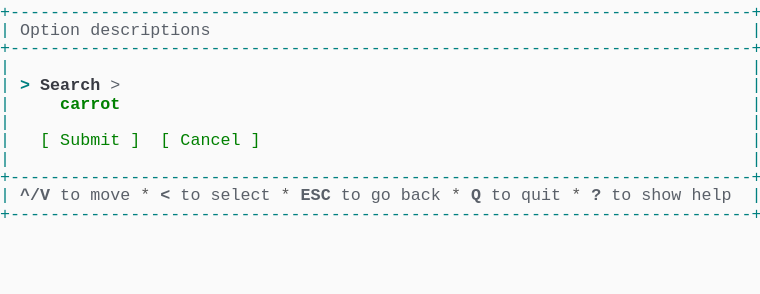
t = 0.00 s
t = 1.03 s: frame unchanged from t = 0.00 s, image omitted
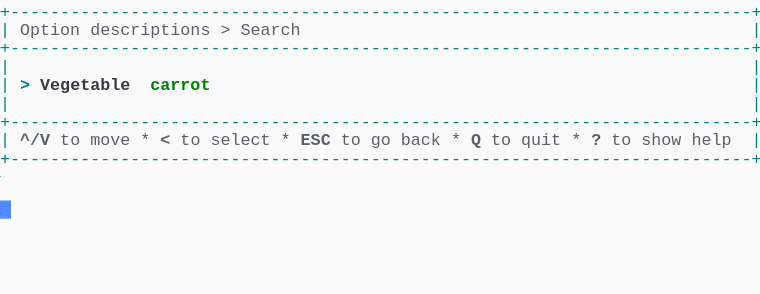
t = 1.98 s
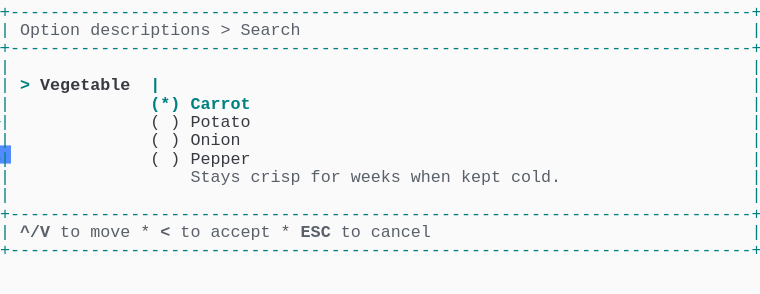
t = 2.80 s
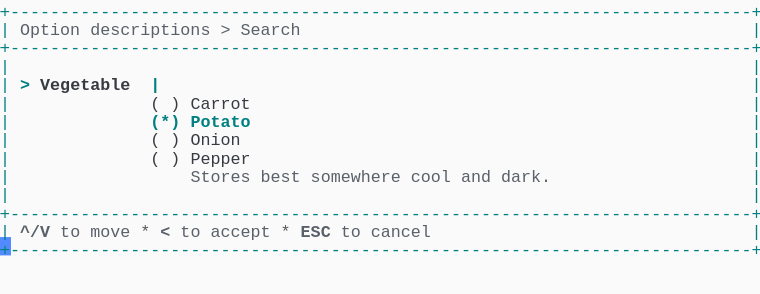
t = 3.69 s
t = 5.06 s: frame unchanged from t = 3.69 s, image omitted

The animated SVG that drew these frames (rendered in a browser with its animation timeline set to each time). Animation: 1 CSS @keyframes rule; one cycle of 5.75 s, repeats indefinitely.

<svg xmlns="http://www.w3.org/2000/svg" xmlns:xlink="http://www.w3.org/1999/xlink" width="760" height="293.92"><rect width="760" height="293.92" rx="0" ry="0" class="a"></rect><svg height="293.92" viewBox="0 0 76 29.392" width="760" xmlns="http://www.w3.org/2000/svg" xmlns:xlink="http://www.w3.org/1999/xlink"><style>.a{fill:rgb(250,250,250)}.b{font-family:Consolas,"Courier New",Courier,"Liberation Mono",monospace}.c{fill:rgb(0,128,128);white-space:pre}.d{fill:rgb(90,96,105);font-weight:bold;white-space:pre}.e{fill:rgb(90,96,105);white-space:pre}.f{fill:rgb(88,88,88);white-space:pre}.g{fill:rgb(0,128,128);font-weight:bold;white-space:pre}.h{fill:rgb(56,58,66);font-weight:bold;white-space:pre}.i{fill:rgb(56,58,66);white-space:pre}.j{fill:transparent}.k{fill:rgb(82,139,255)}.m{animation-duration:5.75s;animation-iteration-count:infinite;animation-name:l;animation-timing-function:steps(1,end)}.n{fill:rgb(0,128,0);font-weight:bold;white-space:pre}.o{fill:rgb(0,128,0);white-space:pre}@keyframes l{0%{transform:translateX(-0px)}0%{transform:translateX(-76px)}23.9%{transform:translateX(-152px)}38%{transform:translateX(-228px)}52.2%{transform:translateX(-304px)}100%{transform:translateX(-380px)}}</style><g font-family="Consolas, &quot;Courier New&quot;, Courier, &quot;Liberation Mono&quot;, monospace" font-size="1.67" class="b"><defs><symbol id="1"><text x="0" y="1.67" class="c" textLength="76.152" lengthAdjust="spacingAndGlyphs">+--------------------------------------------------------------------------+</text></symbol><symbol id="2"><text x="0" y="1.67" class="c" textLength="1.002" lengthAdjust="spacingAndGlyphs">|</text><text x="75.14999999999999" y="1.67" class="c" textLength="1.002" lengthAdjust="spacingAndGlyphs">|</text></symbol><symbol id="3"><text x="0" y="1.67" class="c" textLength="1.002" lengthAdjust="spacingAndGlyphs">|</text><text x="2.004" y="1.67" class="d" textLength="3.006" lengthAdjust="spacingAndGlyphs">^/V</text><text x="6.012" y="1.67" class="e" textLength="2.004" lengthAdjust="spacingAndGlyphs">to</text><text x="9.017999999999999" y="1.67" class="e" textLength="4.008" lengthAdjust="spacingAndGlyphs">move</text><text x="14.027999999999999" y="1.67" class="f" textLength="1.002" lengthAdjust="spacingAndGlyphs">*</text><text x="16.032" y="1.67" class="d" textLength="1.002" lengthAdjust="spacingAndGlyphs">&lt;</text><text x="18.035999999999998" y="1.67" class="e" textLength="2.004" lengthAdjust="spacingAndGlyphs">to</text><text x="21.041999999999998" y="1.67" class="e" textLength="6.012" lengthAdjust="spacingAndGlyphs">select</text><text x="28.055999999999997" y="1.67" class="f" textLength="1.002" lengthAdjust="spacingAndGlyphs">*</text><text x="30.059999999999995" y="1.67" class="d" textLength="3.006" lengthAdjust="spacingAndGlyphs">ESC</text><text x="34.068" y="1.67" class="e" textLength="2.004" lengthAdjust="spacingAndGlyphs">to</text><text x="37.074" y="1.67" class="e" textLength="2.004" lengthAdjust="spacingAndGlyphs">go</text><text x="40.08" y="1.67" class="e" textLength="4.008" lengthAdjust="spacingAndGlyphs">back</text><text x="45.089999999999996" y="1.67" class="f" textLength="1.002" lengthAdjust="spacingAndGlyphs">*</text><text x="47.093999999999994" y="1.67" class="d" textLength="1.002" lengthAdjust="spacingAndGlyphs">Q</text><text x="49.098" y="1.67" class="e" textLength="2.004" lengthAdjust="spacingAndGlyphs">to</text><text x="52.104" y="1.67" class="e" textLength="4.008" lengthAdjust="spacingAndGlyphs">quit</text><text x="57.114" y="1.67" class="f" textLength="1.002" lengthAdjust="spacingAndGlyphs">*</text><text x="59.117999999999995" y="1.67" class="d" textLength="1.002" lengthAdjust="spacingAndGlyphs">?</text><text x="61.12199999999999" y="1.67" class="e" textLength="2.004" lengthAdjust="spacingAndGlyphs">to</text><text x="64.128" y="1.67" class="e" textLength="4.008" lengthAdjust="spacingAndGlyphs">show</text><text x="69.13799999999999" y="1.67" class="e" textLength="4.008" lengthAdjust="spacingAndGlyphs">help</text><text x="75.14999999999999" y="1.67" class="c" textLength="1.002" lengthAdjust="spacingAndGlyphs">|</text></symbol><symbol id="4"><text x="0" y="1.67" class="c" textLength="1.002" lengthAdjust="spacingAndGlyphs">|</text><text x="2.004" y="1.67" class="e" textLength="6.012" lengthAdjust="spacingAndGlyphs">Option</text><text x="9.017999999999999" y="1.67" class="e" textLength="12.024" lengthAdjust="spacingAndGlyphs">descriptions</text><text x="22.043999999999997" y="1.67" class="e" textLength="1.002" lengthAdjust="spacingAndGlyphs">&gt;</text><text x="24.048" y="1.67" class="e" textLength="6.012" lengthAdjust="spacingAndGlyphs">Search</text><text x="75.14999999999999" y="1.67" class="c" textLength="1.002" lengthAdjust="spacingAndGlyphs">|</text></symbol><symbol id="5"><text x="0" y="1.67" class="c" textLength="1.002" lengthAdjust="spacingAndGlyphs">|</text><text x="2.004" y="1.67" class="g" textLength="1.002" lengthAdjust="spacingAndGlyphs">&gt;</text><text x="4.008" y="1.67" class="h" textLength="9.018" lengthAdjust="spacingAndGlyphs">Vegetable</text><text x="15.029999999999998" y="1.67" class="g" textLength="1.002" lengthAdjust="spacingAndGlyphs">|</text><text x="75.14999999999999" y="1.67" class="c" textLength="1.002" lengthAdjust="spacingAndGlyphs">|</text></symbol><symbol id="6"><text x="0" y="1.67" class="c" textLength="1.002" lengthAdjust="spacingAndGlyphs">|</text><text x="15.029999999999998" y="1.67" class="i" textLength="1.002" lengthAdjust="spacingAndGlyphs">(</text><text x="17.034" y="1.67" class="i" textLength="1.002" lengthAdjust="spacingAndGlyphs">)</text><text x="19.037999999999997" y="1.67" class="i" textLength="5.01" lengthAdjust="spacingAndGlyphs">Onion</text><text x="75.14999999999999" y="1.67" class="c" textLength="1.002" lengthAdjust="spacingAndGlyphs">|</text></symbol><symbol id="7"><text x="0" y="1.67" class="c" textLength="1.002" lengthAdjust="spacingAndGlyphs">|</text><text x="15.029999999999998" y="1.67" class="i" textLength="1.002" lengthAdjust="spacingAndGlyphs">(</text><text x="17.034" y="1.67" class="i" textLength="1.002" lengthAdjust="spacingAndGlyphs">)</text><text x="19.037999999999997" y="1.67" class="i" textLength="6.012" lengthAdjust="spacingAndGlyphs">Pepper</text><text x="75.14999999999999" y="1.67" class="c" textLength="1.002" lengthAdjust="spacingAndGlyphs">|</text></symbol><symbol id="8"><text x="0" y="1.67" class="c" textLength="1.002" lengthAdjust="spacingAndGlyphs">|</text><text x="2.004" y="1.67" class="d" textLength="3.006" lengthAdjust="spacingAndGlyphs">^/V</text><text x="6.012" y="1.67" class="e" textLength="2.004" lengthAdjust="spacingAndGlyphs">to</text><text x="9.017999999999999" y="1.67" class="e" textLength="4.008" lengthAdjust="spacingAndGlyphs">move</text><text x="14.027999999999999" y="1.67" class="f" textLength="1.002" lengthAdjust="spacingAndGlyphs">*</text><text x="16.032" y="1.67" class="d" textLength="1.002" lengthAdjust="spacingAndGlyphs">&lt;</text><text x="18.035999999999998" y="1.67" class="e" textLength="2.004" lengthAdjust="spacingAndGlyphs">to</text><text x="21.041999999999998" y="1.67" class="e" textLength="6.012" lengthAdjust="spacingAndGlyphs">accept</text><text x="28.055999999999997" y="1.67" class="f" textLength="1.002" lengthAdjust="spacingAndGlyphs">*</text><text x="30.059999999999995" y="1.67" class="d" textLength="3.006" lengthAdjust="spacingAndGlyphs">ESC</text><text x="34.068" y="1.67" class="e" textLength="2.004" lengthAdjust="spacingAndGlyphs">to</text><text x="37.074" y="1.67" class="e" textLength="6.012" lengthAdjust="spacingAndGlyphs">cancel</text><text x="75.14999999999999" y="1.67" class="c" textLength="1.002" lengthAdjust="spacingAndGlyphs">|</text></symbol><symbol id="9"><text x="0" y="1.67" class="c" textLength="1.002" lengthAdjust="spacingAndGlyphs">|</text><text x="15.029999999999998" y="1.67" class="i" textLength="1.002" lengthAdjust="spacingAndGlyphs">(</text><text x="17.034" y="1.67" class="i" textLength="1.002" lengthAdjust="spacingAndGlyphs">)</text><text x="19.037999999999997" y="1.67" class="i" textLength="6.012" lengthAdjust="spacingAndGlyphs">Carrot</text><text x="75.14999999999999" y="1.67" class="c" textLength="1.002" lengthAdjust="spacingAndGlyphs">|</text></symbol><symbol id="10"><text x="0" y="1.67" class="c" textLength="1.002" lengthAdjust="spacingAndGlyphs">|</text><text x="15.029999999999998" y="1.67" class="g" textLength="3.006" lengthAdjust="spacingAndGlyphs">(*)</text><text x="19.037999999999997" y="1.67" class="g" textLength="6.012" lengthAdjust="spacingAndGlyphs">Potato</text><text x="75.14999999999999" y="1.67" class="c" textLength="1.002" lengthAdjust="spacingAndGlyphs">|</text></symbol><symbol id="11"><text x="0" y="1.67" class="c" textLength="1.002" lengthAdjust="spacingAndGlyphs">|</text><text x="19.037999999999997" y="1.67" class="e" textLength="6.012" lengthAdjust="spacingAndGlyphs">Stores</text><text x="26.052" y="1.67" class="e" textLength="4.008" lengthAdjust="spacingAndGlyphs">best</text><text x="31.061999999999998" y="1.67" class="e" textLength="9.018" lengthAdjust="spacingAndGlyphs">somewhere</text><text x="41.082" y="1.67" class="e" textLength="4.008" lengthAdjust="spacingAndGlyphs">cool</text><text x="46.09199999999999" y="1.67" class="e" textLength="3.006" lengthAdjust="spacingAndGlyphs">and</text><text x="50.1" y="1.67" class="e" textLength="5.01" lengthAdjust="spacingAndGlyphs">dark.</text><text x="75.14999999999999" y="1.67" class="c" textLength="1.002" lengthAdjust="spacingAndGlyphs">|</text></symbol><symbol id="a"><rect height="16" width="76" x="0" y="0" class="j"></rect></symbol><symbol id="b"><rect height="1.837" width="1.1022" class="k"></rect></symbol></defs><rect height="29.392" width="76" class="a"></rect><g class="m"><svg x="0" y="0" width="456"><svg x="0"><use xlink:href="#a"></use><use xlink:href="#b" x="-0.0040000000000000036" y="0"></use></svg><svg x="76"><use xlink:href="#a"></use><use xlink:href="#b" x="75.996" y="20.031999999999996"></use><use xlink:href="#1" y="0"></use><text x="0" y="3.5069999999999997" class="c" textLength="1.002" lengthAdjust="spacingAndGlyphs">|</text><text x="2.004" y="3.5069999999999997" class="e" textLength="6.012" lengthAdjust="spacingAndGlyphs">Option</text><text x="9.017999999999999" y="3.5069999999999997" class="e" textLength="12.024" lengthAdjust="spacingAndGlyphs">descriptions</text><text x="75.14999999999999" y="3.5069999999999997" class="c" textLength="1.002" lengthAdjust="spacingAndGlyphs">|</text><use xlink:href="#1" y="3.674"></use><use xlink:href="#2" y="5.511"></use><text x="0" y="9.018" class="c" textLength="1.002" lengthAdjust="spacingAndGlyphs">|</text><text x="2.004" y="9.018" class="g" textLength="1.002" lengthAdjust="spacingAndGlyphs">&gt;</text><text x="4.008" y="9.018" class="h" textLength="6.012" lengthAdjust="spacingAndGlyphs">Search</text><text x="11.021999999999998" y="9.018" class="e" textLength="1.002" lengthAdjust="spacingAndGlyphs">&gt;</text><text x="75.14999999999999" y="9.018" class="c" textLength="1.002" lengthAdjust="spacingAndGlyphs">|</text><text x="0" y="10.855" class="c" textLength="1.002" lengthAdjust="spacingAndGlyphs">|</text><text x="6.012" y="10.855" class="n" textLength="6.012" lengthAdjust="spacingAndGlyphs">carrot</text><text x="75.14999999999999" y="10.855" class="c" textLength="1.002" lengthAdjust="spacingAndGlyphs">|</text><use xlink:href="#2" y="11.022"></use><text x="0" y="14.529" class="c" textLength="1.002" lengthAdjust="spacingAndGlyphs">|</text><text x="4.008" y="14.529" class="o" textLength="1.002" lengthAdjust="spacingAndGlyphs">[</text><text x="6.012" y="14.529" class="o" textLength="6.012" lengthAdjust="spacingAndGlyphs">Submit</text><text x="13.026" y="14.529" class="o" textLength="1.002" lengthAdjust="spacingAndGlyphs">]</text><text x="16.032" y="14.529" class="o" textLength="1.002" lengthAdjust="spacingAndGlyphs">[</text><text x="18.035999999999998" y="14.529" class="o" textLength="6.012" lengthAdjust="spacingAndGlyphs">Cancel</text><text x="25.05" y="14.529" class="o" textLength="1.002" lengthAdjust="spacingAndGlyphs">]</text><text x="75.14999999999999" y="14.529" class="c" textLength="1.002" lengthAdjust="spacingAndGlyphs">|</text><use xlink:href="#2" y="14.696"></use><use xlink:href="#1" y="16.533"></use><use xlink:href="#3" y="18.37"></use><use xlink:href="#1" y="20.206999999999997"></use></svg><svg x="152"><use xlink:href="#a"></use><use xlink:href="#b" x="75.996" y="14.520999999999999"></use><use xlink:href="#1" y="0"></use><use xlink:href="#4" y="1.837"></use><use xlink:href="#1" y="3.674"></use><use xlink:href="#2" y="5.511"></use><text x="0" y="9.018" class="c" textLength="1.002" lengthAdjust="spacingAndGlyphs">|</text><text x="2.004" y="9.018" class="g" textLength="1.002" lengthAdjust="spacingAndGlyphs">&gt;</text><text x="4.008" y="9.018" class="h" textLength="9.018" lengthAdjust="spacingAndGlyphs">Vegetable</text><text x="15.029999999999998" y="9.018" class="n" textLength="6.012" lengthAdjust="spacingAndGlyphs">carrot</text><text x="75.14999999999999" y="9.018" class="c" textLength="1.002" lengthAdjust="spacingAndGlyphs">|</text><use xlink:href="#2" y="9.185"></use><use xlink:href="#1" y="11.022"></use><use xlink:href="#3" y="12.859"></use><use xlink:href="#1" y="14.696"></use></svg><svg x="228"><use xlink:href="#a"></use><use xlink:href="#b" x="75.996" y="23.706000000000003"></use><use xlink:href="#1" y="0"></use><use xlink:href="#4" y="1.837"></use><use xlink:href="#1" y="3.674"></use><use xlink:href="#2" y="5.511"></use><use xlink:href="#5" y="7.348"></use><text x="0" y="10.855" class="c" textLength="1.002" lengthAdjust="spacingAndGlyphs">|</text><text x="15.029999999999998" y="10.855" class="g" textLength="3.006" lengthAdjust="spacingAndGlyphs">(*)</text><text x="19.037999999999997" y="10.855" class="g" textLength="6.012" lengthAdjust="spacingAndGlyphs">Carrot</text><text x="75.14999999999999" y="10.855" class="c" textLength="1.002" lengthAdjust="spacingAndGlyphs">|</text><text x="0" y="12.692" class="c" textLength="1.002" lengthAdjust="spacingAndGlyphs">|</text><text x="15.029999999999998" y="12.692" class="i" textLength="1.002" lengthAdjust="spacingAndGlyphs">(</text><text x="17.034" y="12.692" class="i" textLength="1.002" lengthAdjust="spacingAndGlyphs">)</text><text x="19.037999999999997" y="12.692" class="i" textLength="6.012" lengthAdjust="spacingAndGlyphs">Potato</text><text x="75.14999999999999" y="12.692" class="c" textLength="1.002" lengthAdjust="spacingAndGlyphs">|</text><use xlink:href="#6" y="12.859"></use><use xlink:href="#7" y="14.696"></use><text x="0" y="18.203000000000003" class="c" textLength="1.002" lengthAdjust="spacingAndGlyphs">|</text><text x="19.037999999999997" y="18.203000000000003" class="e" textLength="5.01" lengthAdjust="spacingAndGlyphs">Stays</text><text x="25.05" y="18.203000000000003" class="e" textLength="5.01" lengthAdjust="spacingAndGlyphs">crisp</text><text x="31.061999999999998" y="18.203000000000003" class="e" textLength="3.006" lengthAdjust="spacingAndGlyphs">for</text><text x="35.06999999999999" y="18.203000000000003" class="e" textLength="5.01" lengthAdjust="spacingAndGlyphs">weeks</text><text x="41.082" y="18.203000000000003" class="e" textLength="4.008" lengthAdjust="spacingAndGlyphs">when</text><text x="46.09199999999999" y="18.203000000000003" class="e" textLength="4.008" lengthAdjust="spacingAndGlyphs">kept</text><text x="51.102" y="18.203000000000003" class="e" textLength="5.01" lengthAdjust="spacingAndGlyphs">cold.</text><text x="75.14999999999999" y="18.203000000000003" class="c" textLength="1.002" lengthAdjust="spacingAndGlyphs">|</text><use xlink:href="#2" y="18.37"></use><use xlink:href="#1" y="20.206999999999997"></use><use xlink:href="#8" y="22.044"></use><use xlink:href="#1" y="23.881000000000004"></use></svg><svg x="304"><use xlink:href="#a"></use><use xlink:href="#b" x="75.996" y="23.706000000000003"></use><use xlink:href="#1" y="0"></use><use xlink:href="#4" y="1.837"></use><use xlink:href="#1" y="3.674"></use><use xlink:href="#2" y="5.511"></use><use xlink:href="#5" y="7.348"></use><use xlink:href="#9" y="9.185"></use><use xlink:href="#10" y="11.022"></use><use xlink:href="#6" y="12.859"></use><use xlink:href="#7" y="14.696"></use><use xlink:href="#11" y="16.533"></use><use xlink:href="#2" y="18.37"></use><use xlink:href="#1" y="20.206999999999997"></use><use xlink:href="#8" y="22.044"></use><use xlink:href="#1" y="23.881000000000004"></use></svg><svg x="380"><use xlink:href="#a"></use><use xlink:href="#b" x="0.996" y="25.543"></use><use xlink:href="#1" y="0"></use><use xlink:href="#4" y="1.837"></use><use xlink:href="#1" y="3.674"></use><use xlink:href="#2" y="5.511"></use><use xlink:href="#5" y="7.348"></use><use xlink:href="#9" y="9.185"></use><use xlink:href="#10" y="11.022"></use><use xlink:href="#6" y="12.859"></use><use xlink:href="#7" y="14.696"></use><use xlink:href="#11" y="16.533"></use><use xlink:href="#2" y="18.37"></use><use xlink:href="#1" y="20.206999999999997"></use><use xlink:href="#8" y="22.044"></use><use xlink:href="#1" y="23.881000000000004"></use></svg></svg></g></g></svg></svg>
